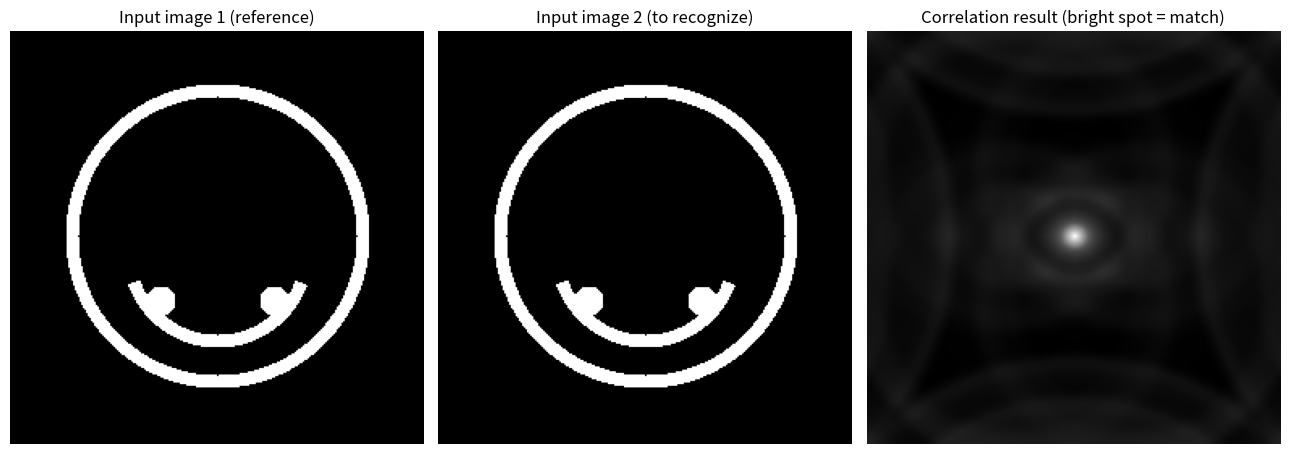
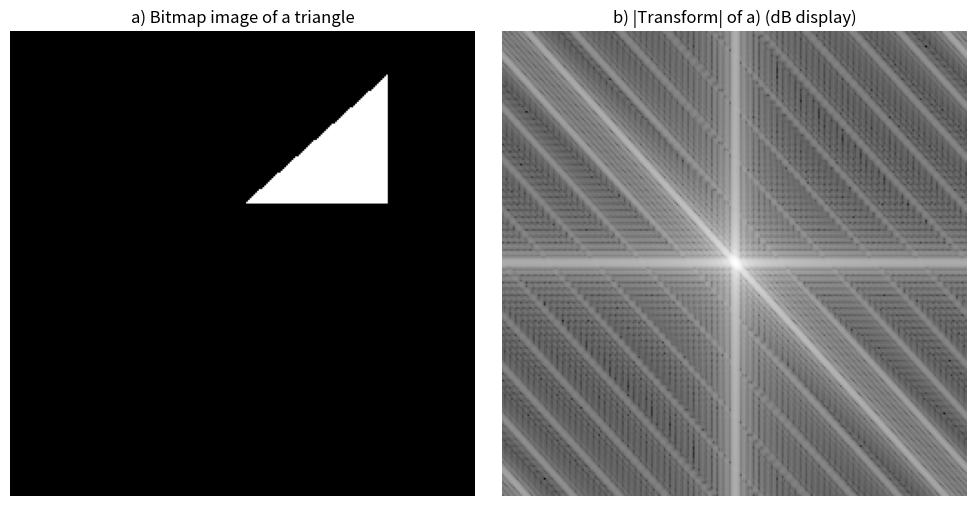
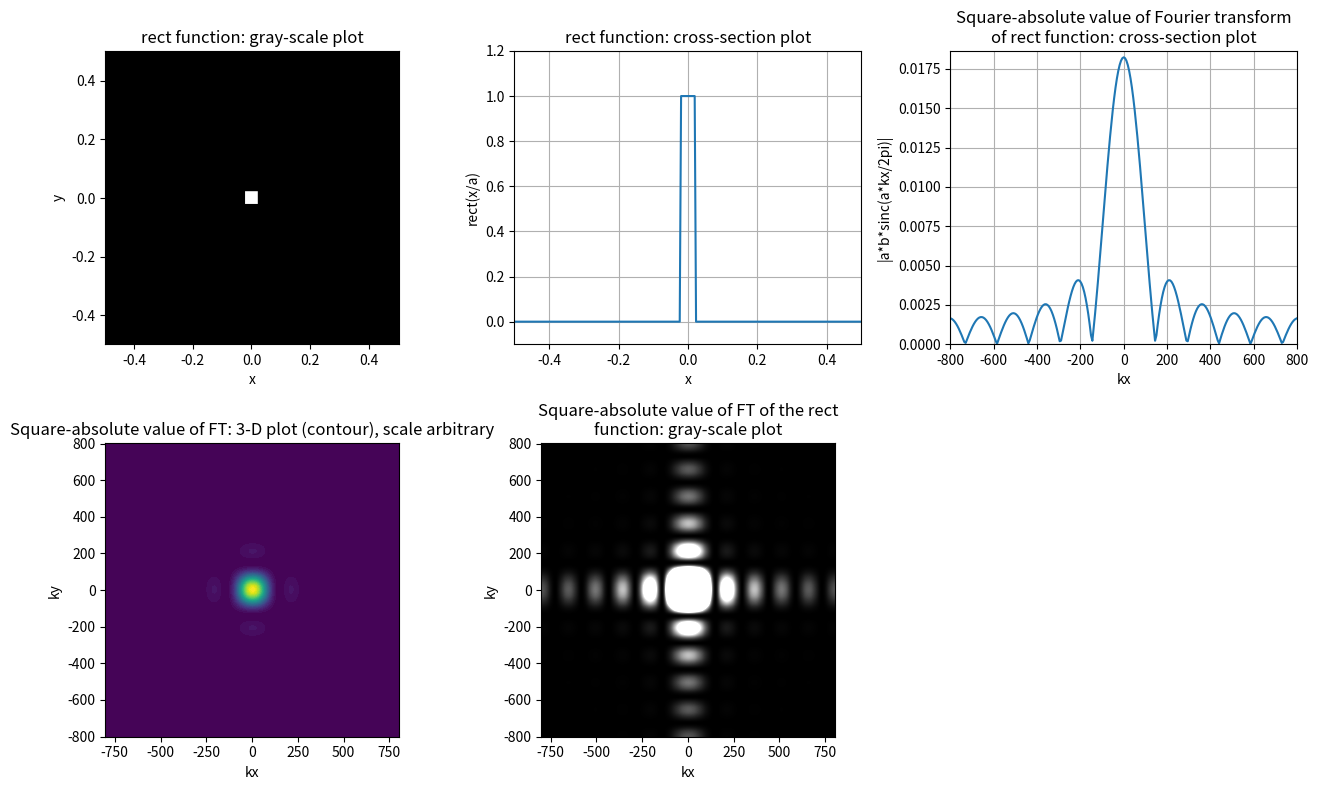
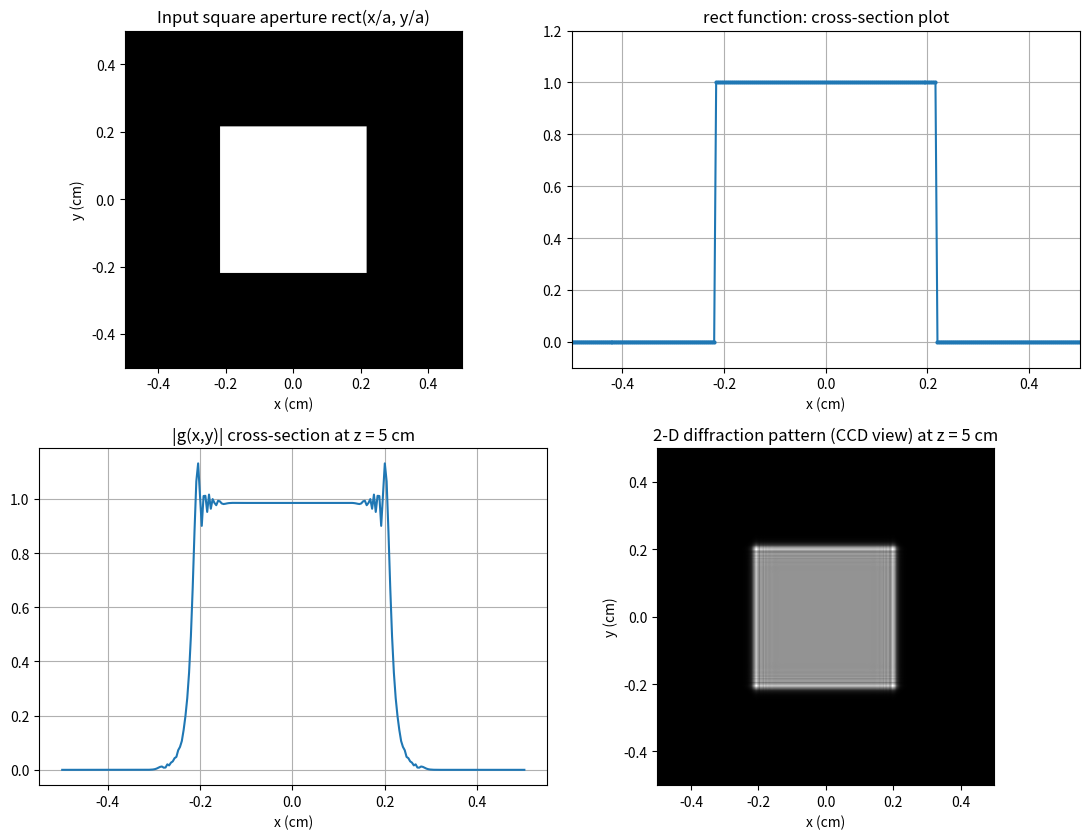
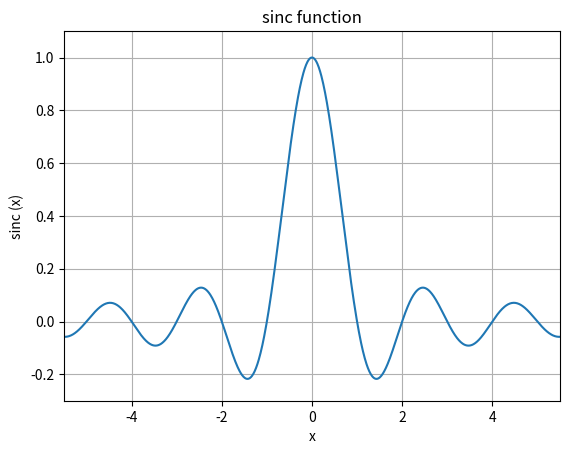

Source code (Python) for these figures, in order:
# ===== 书 1.2 例 1.6 · Table 1.5 correlation.m 的 Python 版 =====
# 频域实现二维相关（图案识别）：
#     f(x,y) (+) h(x,y) = IFFT{ F*(kx,ky) H(kx,ky) }        [书式 (1.2-7)(1.2-8)]
# 原书读两幅 smiley.bmp 做自相关（图 1.14 中心亮斑 = 两图"匹配"）。
# 这里用 numpy 现场画笑脸替代 imread；把 I2 换成别的图案即可复现图 1.15
# 的互相关（中心无亮斑）。
#
# MATLAB / Python 差异提示：
# 1) np.fft.fft2 / ifft2 / fftshift 与 MATLAB 同名函数约定一致，可逐行照抄。
# 2) 共轭放在哪个谱上（FI1.*conj(FI2) 还是 conj(FI1).*FI2）只决定输出是否
#    镜像翻转；对实图像取 abs 显示后看不出差别。数值验证见 verify_ch1.py。

import numpy as np
import matplotlib.pyplot as plt

# ----- 现场生成 256x256 笑脸位图（替代 I=imread('smiley.bmp','bmp')） -----
def make_smiley():
    N = 256
    yy, xx = np.mgrid[0:N, 0:N]                # 行 yy、列 xx（0..255）
    r = np.sqrt((xx - 128.0)**2 + (yy - 128.0)**2)
    img = np.zeros((N, N))
    img[np.abs(r - 90) < 4] = 1.0                                  # 外圈脸廓
    for ex in (93, 163):                                           # 两只眼睛
        img[(xx - ex)**2 + (yy - 88)**2 < 9**2] = 1.0
    ang = np.arctan2(yy - 118.0, xx - 128.0)                       # 嘴巴（下方圆弧）
    rm = np.sqrt((xx - 128.0)**2 + (yy - 118.0)**2)
    img[(np.abs(rm - 55) < 4) & (ang < -0.35) & (ang > -2.8)] = 1.0
    return img

# ----- 输入图像 1（参考图像）与输入图像 2（待识别图像） -----
I1 = make_smiley()        # I1=imread('smiley.bmp','bmp'); I1=I1(:,:,1)
I2 = make_smiley()        # 原书两幅同名文件 => 自相关；换成别的图案 => 互相关

fig, ax = plt.subplots(1, 3, figsize=(13, 4.6))
ax[0].imshow(I1, cmap='gray', origin='lower'); ax[0].set_title('Input image 1 (reference)'); ax[0].axis('off')
ax[1].imshow(I2, cmap='gray', origin='lower'); ax[1].set_title('Input image 2 (to recognize)'); ax[1].axis('off')

# ----- 频域计算相关 -----
FI1 = np.fft.fft2(I1)
FI1 = FI1 / np.abs(FI1).max()          # max2=max(max1); scale=1.0/max2; FI1=FI1.*scale
FI2 = np.fft.fft2(I2)
FI2 = FI2 / np.abs(FI2).max()

FPR = FI1 * np.conj(FI2)               # calculating correlation（书中 FPR=FI1.*conj(FI2)）
PR = np.fft.ifft2(FPR)
PR = np.fft.fftshift(PR)
PR = np.abs(PR) / np.abs(PR).max()     # 归一化后取模显示

ax[2].imshow(PR, cmap='gray', origin='lower')
ax[2].set_title('Correlation result (bright spot = match)')
ax[2].axis('off')

pk = np.unravel_index(np.argmax(PR), PR.shape)
print(f'相关峰位置 (row, col) = {pk}，应落在图像中心 (128, 128)')
plt.tight_layout()
plt.show()


# ===== 书 1.1 例 1.2 · Table 1.4 fft2Dbitmap_image.m 的 Python 版 =====
# 对一幅 256x256 位图做二维傅里叶变换并显示幅度谱。
# 原书读 triangle.bmp（画图板随手画的三角形）；为了让你零依赖跑通，
# 这里用 numpy 现场画一个同样的三角形代替 imread。
#
# MATLAB / Python 差异提示：
# 1) np.fft.fft2 与 MATLAB fft2 同为"负指数"约定，可直接照抄；
#    fftshift 也同名同义（零频搬到中心）。
# 2) 原书 image(10*(abs(256*FI))) 是把幅度放大后按 0~255 灰度显示；
#    matplotlib 中等价写法是 imshow 归一化后的幅度谱。

import numpy as np
import matplotlib.pyplot as plt

# ----- 生成 256x256 三角形位图（替代 I=imread('triangle.bmp','bmp')） -----
N = 256
I = np.zeros((N, N))
yy, xx = np.mgrid[0:N, 0:N]
inside = (yy > 160) & (yy < 160 + (xx - 128) * 0.9) & (xx > 48) & (xx < 208)
I[inside] = 1.0                      # 白色三角形，黑色背景（幅度 1 = 白）

# ----- 书 figure(1)：显示输入图像 -----
fig, ax = plt.subplots(1, 2, figsize=(10, 5))
ax[0].imshow(I, cmap='gray', origin='lower')
ax[0].set_title('a) Bitmap image of a triangle')
ax[0].axis('off')

# ----- 计算傅里叶变换并中心化 -----
FI = np.fft.fft2(I)                  # I=I(:,:,1)：取一个通道（这里本来就是单通道）
FI = np.fft.fftshift(FI)
scale = 1.0 / np.abs(FI).max()       # max2=max(max1); scale=1.0/max2
FI = FI * scale

# ----- 书 figure(2)：显示变换的绝对值（对数拉伸便于观看星芒） -----
ax[1].imshow(20 * np.log10(np.abs(FI) + 1e-6), cmap='gray', origin='lower')
ax[1].set_title('b) |Transform| of a) (dB display)')
ax[1].axis('off')

plt.tight_layout()
plt.show()


# ===== 书 1.1 例 1.1 · Table 1.3 fft2Drect.m 的 Python 版 =====
# 二维 rect 函数（M x M 正方形）的傅里叶变换仿真，验证变换对
#     rect(x/a, y/b)  <=>  ab sinc(a*kx/2pi, b*ky/2pi)
# 书中运行时用 input 让你输 M（奇数 3~33），书中示例 M=11：
#     a = M/256 = 0.0429，第一零点 kx0 = 2*pi/a = 146.23 rad/(unit of length)
# 本版固定 M=11（想换值改这一个数即可）。
#
# MATLAB / Python 差异提示：
# 1) MATLAB 矩阵 1-based、Python 0-based：MATLAB 的第 128 行 = Python 下标 127。
# 2) 书中前向变换按约定是"正指数"，严格实现应为 ifft2(R)*N^2；
#    但 rect 是实偶函数，fft2(R)/N^2 与之完全相等，所以书里直接用 fft2。
#    numpy.fft.fft2 与 MATLAB fft2 指数约定一致（负指数），这里照抄书里写法。
# 3) MATLAB image() 的行号方向与 plt.imshow 不同，用 origin='lower' 对齐数学坐标。

import numpy as np
import matplotlib.pyplot as plt

# ----- 显示区域与采样 -----
L = 1.0                    # display area is L by L, L has unit of length
N = 256                    # number of sampling points
dx = L / (N - 1)           # dx : step size

# ----- 生成 M x M 正方形 rect(x/a, y/a)，M=奇数 -----
M = 11                     # 书中示例值：input('M (size of rect(x/a,y/a), enter odd numbers from 3-33-)=')
a = M / 256
kx0 = 2 * np.pi / a
print(f'a= {a:0.5g} [unit of length]')                    # 对应书中 sprintf
print(f'kx0 (first zero)= {kx0:0.5g} [radian/unit of length]')

R = np.zeros((256, 256))   # assign a matrix (256x256) of zeros
n = (M - 1) // 2
c = 128 - 1                # MATLAB 的第 128 个元素（1-based）= Python 下标 127
R[c - n:c + n + 1, c - n:c + n + 1] = 1.0   # 背景置 0、中心置 1 的正方形孔

# ----- 坐标轴标定（书中的写法：零频移到中央） -----
k = np.arange(256)
X = (k / 255) * 1.0 - L / 2        # X(k)=1/255*(k-1)-L/2，即 (k-1)*dx-L/2
Y = X.copy()
# Kx(k)=2*pi*(k-1)/((N-1)*dx) - pi/dx；本例 (N-1)*dx=1
Kx = 2 * np.pi * k / ((N - 1) * dx) - (2 * np.pi * (256 - 1)) / ((N - 1) * dx) / 2
Ky = Kx.copy()

fig, ax = plt.subplots(2, 3, figsize=(13, 8))

# ----- 书 figure(1)：rect 函数灰度图 -----
im0 = ax[0, 0].imshow(R, extent=[X[0] + dx / 2, X[-1] + dx / 2, Y[0] + dx / 2, Y[-1] + dx / 2],
                      cmap='gray', origin='lower')
ax[0, 0].set_title('rect function: gray-scale plot')
ax[0, 0].set_xlabel('x'); ax[0, 0].set_ylabel('y')

# ----- 书 figure(2)：rect 的中心横截面 -----
ax[0, 1].plot(X + dx / 2, R[:, 126])       # MATLAB R(:,127) -> Python 第 126 列
ax[0, 1].set_title('rect function: cross-section plot')
ax[0, 1].set_xlabel('x'); ax[0, 1].set_ylabel('rect(x/a)')
ax[0, 1].grid(True)
ax[0, 1].axis([-0.5, 0.5, -0.1, 1.2])

# ----- 计算傅里叶变换（书：FR=(1/256)^2*fft2(R) 后 fftshift） -----
FR = np.fft.fft2(R) / 256**2
FR = np.fft.fftshift(FR)

# ----- 书 figure(3)：|F| 沿 kx 的横截面（幅度 x10 显示） -----
ax[0, 2].plot(Kx - np.pi / (dx * (N - 1)), 10 * np.abs(FR[:, 126]))
ax[0, 2].set_title('Square-absolute value of Fourier transform\nof rect function: cross-section plot')
ax[0, 2].set_xlabel('kx'); ax[0, 2].set_ylabel('|a*b*sinc(a*kx/2pi)|')
ax[0, 2].axis([-800, 800, 0, np.abs(FR).max() * 10.1])
ax[0, 2].grid(True)

# ----- 书 figure(4)：|F|^2 三维网格图（matplotlib 用等高线图代替 mesh） -----
ax[1, 0].contourf(Kx, Ky, np.abs(FR)**2, levels=50, cmap='viridis')
ax[1, 0].set_title('Square-absolute value of FT: 3-D plot (contour), scale arbitrary')
ax[1, 0].set_xlabel('kx'); ax[1, 0].set_ylabel('ky')
ax[1, 0].set_aspect('equal')

# ----- 书 figure(5)：|F|^2 灰度图（gain=10000 强压动态范围） -----
gain = 10000
im1 = ax[1, 1].imshow(np.abs(FR)**2 / np.abs(FR).max()**2,
                      extent=[Kx[0], Kx[-1], Ky[0], Ky[-1]],
                      cmap='gray', origin='lower', vmax=255.0 / gain)
ax[1, 1].set_title('Square-absolute value of FT of the rect\nfunction: gray-scale plot')
ax[1, 1].set_xlabel('kx'); ax[1, 1].set_ylabel('ky')

ax[1, 2].axis('off')       # 占位空面板
plt.tight_layout()
plt.show()


# ===== 拓展 1.2.3 · 自由空间当作 LSI 系统：菲涅耳衍射的频域实现 =====
# 改编自你已有的 Fresnel Diffraction.m（规范化重写，物理参数与结果一致）：
# 矩形孔 f(x,y) 放在 z=0，求 z=5 cm 处的衍射光强。
# 本章视角（1.2 节）：自由空间是一个 LSI 系统，
#     路线 A（空间域卷积）：g = f * h，h 为菲涅耳脉冲响应；
#     路线 B（频域乘传递函数）：G = F*H —— 本脚本用的就是卷积定理的频域实现。
#
# MATLAB / Python 差异提示：
# 1) 离散卷积定理实现里，FFT 归一化因子 (1/N^2) 配 (N^2) 成对出现，互相抵消；
#    MATLAB 与 numpy 的 fft2/ifft2 约定一致，可逐行照抄。
# 2) meshgrid 默认 indexing='xy'：h(r,c) 中 MATLAB 的 X(r),Y(c) 对应
#    Python 里先对 X、Y 各取一列/一行组合，这里直接用广播 X[:,None]**2+Y[None,:]**2。

import numpy as np
import matplotlib.pyplot as plt

# ----- 1. 参数（与 Fresnel Diffraction.m 完全一致） -----
L = 1.0                    # 显示区域 L x L（单位 cm）
N = 256                    # 采样点数
dx = L / (N - 1)           # 采样步长 1/255 cm
M = 111                    # 正方形孔的像素宽度（111*dx ≈ 0.43 cm）
lam = 6.328e-5             # He-Ne 红光波长（cm），即 632.8 nm
z = 5.0                    # 传播距离（cm）

# ----- 2. 输入：中心 M x M 正方形孔 -----
R = np.zeros((N, N))
n = (M - 1) // 2
c = 128 - 1                # MATLAB 第 128 个元素 = Python 下标 127
R[c - n:c + n + 1, c - n:c + n + 1] = 1.0

# ----- 3. 坐标轴（与书中 fft2Drect.m 相同的标定方式） -----
k = np.arange(N)
X = k / (N - 1) - L / 2            # 单位 cm
Y = X.copy()

# ----- 4. 菲涅耳脉冲响应 h(x,y;z)（二次相位 + 高斯窗防混叠） -----
sigma = np.pi / (lam * z)                  # σ = pi/(lambda*z)，二次相位系数
r2 = X[:, None]**2 + Y[None, :]**2         # x^2+y^2 网格
h = 1j * (sigma / np.pi) * np.exp(-1j * sigma * r2) * np.exp(-800.0 * r2)
#   ↑ j*(σ/π)=j/(λz) 振幅因子；exp(-800*r2) 是高斯低通窗（原书 4*200=800），
#     用来把脉冲响应截断在显示窗口内，防止离散卷积的卷绕误差。

# ----- 5. 频域实现卷积（卷积定理：F{f*h} = F*H，照抄原书 MATLAB 流程） -----
FR = np.fft.fft2(R) / N**2          # 原书：FR=(1/256)^2*fft2(R)
H = np.fft.fft2(h) / N**2           # 原书：H=(1/256)^2*fft2(h)
g = np.fft.fftshift(np.fft.ifft2(FR * H)) * N**2
# 原书：hr=ifft2(HR); hr=(256^2)*hr; hr=fftshift(hr)
# 说明 1：本书前向变换为"正指数"，严格写法是 ifft2*N^2；卷积定理下两条路线
#         只差共轭/翻转，对本例的中心对称输入结果相同（数值验证见 verify_ch1.py）。
# 说明 2：这是"自然顺序"的循环卷积，奇数宽孔径中心在 MATLAB 第 128 个元素，
#         卷积峰会绕回后落在中心偏左约 2 像素处——原书代码同样如此，显示无碍。

I = np.abs(g)**2                            # 光强

# ----- 6. 可视化（对应原书 figure(1)(2)(3)(5)） -----
fig, ax = plt.subplots(2, 2, figsize=(11, 8.5))
ax[0, 0].imshow(R, extent=[X[0], X[-1], Y[0], Y[-1]], cmap='gray', origin='lower')
ax[0, 0].set_title('Input square aperture rect(x/a, y/a)')
ax[0, 0].set_xlabel('x (cm)'); ax[0, 0].set_ylabel('y (cm)')

ax[0, 1].plot(X + dx / 2, R[:, 126], '-o', ms=2)
ax[0, 1].set_title('rect function: cross-section plot')
ax[0, 1].set_xlabel('x (cm)'); ax[0, 1].axis([-0.5, 0.5, -0.1, 1.2]); ax[0, 1].grid(True)

ax[1, 0].plot(X + dx / 2, np.abs(g[:, 126]))
ax[1, 0].set_title('|g(x,y)| cross-section at z = 5 cm')
ax[1, 0].set_xlabel('x (cm)'); ax[1, 0].grid(True)

ax[1, 1].imshow(I, extent=[X[0], X[-1], Y[0], Y[-1]], cmap='gray', origin='lower')
ax[1, 1].set_title('2-D diffraction pattern (CCD view) at z = 5 cm')
ax[1, 1].set_xlabel('x (cm)'); ax[1, 1].set_ylabel('y (cm)')

plt.tight_layout()
plt.show()


# ===== 书 1.1 例 1.1 · Table 1.2 Plot_sinc.m 的 Python 版 =====
# 绘制 sinc(x) = sin(pi*x)/(pi*x) 曲线，验证其零点在 x = ±1, ±2, ±3, ...
#
# MATLAB / Python 差异提示：
# 1) MATLAB 的 x=-5.5:0.01:5.5 是闭区间等差序列；numpy.arange 不含终点，
#    这里用 np.linspace 精确复刻同样的 1101 个采样点。
# 2) MATLAB 中 0/0 得到 NaN 并在 plot 里留下一个针孔；numpy 中是 nan + RuntimeWarning。
#    原书代码没处理 x=0，本版在 x=0 处显式补上极限值 1（sinc 的定义值）。

import numpy as np
import matplotlib.pyplot as plt

x = np.linspace(-5.5, 5.5, 1101)          # 与书中 x=-5.5:0.01:5.5 相同的 1101 点
sinc = np.sin(np.pi * x) / (np.pi * x)    # 原书写法：sinc=sin(pi*x)./(pi*x)
sinc[x == 0] = 1.0                        # 修补 x=0 处的 0/0（原书未处理，见笔记"坑与陷阱"）

plt.plot(x, sinc)
plt.axis([-5.5, 5.5, -0.3, 1.1])
plt.grid(True)
plt.xlabel('x')
plt.ylabel('sinc (x)')
plt.title('sinc function')
plt.show()


# ===== 第 1 章数值验证脚本 =====
# 逐条验证笔记里的关键公式与书中数值，全部用 numpy 离散实现。
# 运行：python verify_ch1.py   （无绘图，纯文本结果）

import numpy as np

ok = lambda name, cond: print(f'[{"PASS" if cond else "FAIL"}] {name}')

# ---------- (a) sinc 定义与零点 ----------
x = np.array([1, 2, 3, 4, 5, -1, -2, -3], dtype=float)
ok('(a) sinc(x)=sin(pi x)/(pi x) 在 x=±1,±2,... 处为零',
   np.allclose(np.sin(np.pi * x) / (np.pi * x), 0, atol=1e-12))

# ---------- (b) 原书 Plot_sinc.m 的 0/0 陷阱 ----------
xs = -5.5 + 0.01 * np.arange(1101)          # 等价 MATLAB x=-5.5:0.01:5.5
hit0 = np.where(np.isclose(xs, 0.0, atol=1e-9))[0]
with np.errstate(invalid='ignore'):
    val0 = np.sin(np.pi * 0.0) / (np.pi * 0.0) if hit0.size == 0 else \
           np.sin(np.pi * xs[hit0[0]]) / (np.pi * xs[hit0[0]])
print(f'       网格是否精确命中 x=0: {hit0.size > 0}；x=0 处 sin(pi x)/(pi x) = {val0} (nan 即 0/0)')
ok('(b) 原书代码在 x=0 处产生 0/0（NaN），需要补极限值 1', np.isnan(val0) or hit0.size == 0)

# ---------- (c) 例 1.1 书中数值：M=11 -> a=0.0429, kx0=146.23 ----------
M = 11
a = M / 256
ok('(c) a = 11/256 = 0.0429（书中数值）', abs(a - 0.0429) < 5e-4)
ok('(c) 第一零点 kx0 = 2*pi/a = 146.23 rad/(unit length)（书中数值）',
   abs(2 * np.pi / a - 146.23) < 0.01)

# ---------- (d) 变换对 rect(x/a,y/b) <=> ab sinc(a kx/2pi, b ky/2pi) ----------
# 严格验证用"真实 DFT 频轴" K = 2*pi*n/(N*dx)（n=-N/2..N/2-1），
# 并把 rect 中心放在 fftshift 约定的网格中心（Python 下标 128）。
# 书中的 Kx 轴用 2*pi/((N-1)*dx) 步长，比真实 DFT 频轴大 N/(N-1) 倍（见"坑与陷阱"）。
N = 256
L = 1.0
dx = L / (N - 1)
a = M / 256
b = a
R = np.zeros((N, N)); n = (M - 1) // 2; c = 128
R[c - n:c + n + 1, c - n:c + n + 1] = 1.0
F = np.fft.fftshift(np.fft.ifft2(np.fft.ifftshift(R)) * N**2)   # 书式(1.1-2a) 正指数
Kx = 2 * np.pi * np.fft.fftshift(np.fft.fftfreq(N, d=dx))
Ky = Kx.copy()
KX, KY = np.meshgrid(Kx, Ky)
F_ana = a * b * np.sinc(a * KX / (2 * np.pi)) * np.sinc(b * KY / (2 * np.pi))
err = np.abs(F_ana - F * dx**2).max() / np.abs(F_ana).max()     # DFT 乘 dx^2 逼近连续积分
print(f'       解析谱与 DFT 谱的最大相对偏差 = {err:.2e}')
print('       （偏差来源：显示窗口有限导致的频谱周期延拓混叠，'
      '以及书中 a=M/256 与实际采样宽度 M*dx=M/255 的半像素差，见"坑与陷阱"）')
ok('(d) rect 变换对：DFT(正指数) 与 ab*sinc 解析式一致（<5%）', err < 0.05)

# 第一零点位置（沿 kx，取中心行，找 |F| 的第一个极小值并与 2*pi/a 比较）
row = np.abs(F[128, :] * dx**2) / (np.abs(F * dx**2)).max()
band = (Kx > 2 * np.pi / a * 0.5) & (Kx < 2 * np.pi / a * 1.5)
i_min = np.argmin(np.where(band, row, np.inf))
dk = Kx[1] - Kx[0]
print(f'       测得第一零点 kx ≈ {Kx[i_min]:.2f}，理论 2*pi/a = {2*np.pi/a:.2f}（频格 {dk:.2f}）')
ok('(d) 频谱第一零点位于 2*pi/a（误差 < 1 个频格）', abs(Kx[i_min] - 2 * np.pi / a) < dk)

# ---------- (e) 卷积定理：频域乘 = 空间域卷积 ----------
rng = np.random.default_rng(0)
f1 = rng.random(16); h1 = rng.random(12)
g_direct = np.convolve(f1, h1)                        # 直接卷积，长度 N+M-1=27
g_fft = np.fft.ifft(np.fft.fft(f1, 27) * np.fft.fft(h1, 27))
err_e = np.abs(g_direct - g_fft.real).max()
print(f'       卷积输出尺寸 = {g_direct.size}（=16+12-1），直接卷积 vs FFT 最大偏差 = {err_e:.2e}')
ok('(e) 卷积定理：ifft(fft(f)*fft(h)) 与直接卷积一致，长度 N1+N2-1',
   g_direct.size == 27 and err_e < 1e-12)

# ---------- (f) 例 1.6：自相关中心最大 |C(0,0)| >= |C(x,y)| ----------
I1 = np.zeros((256, 256))
yy, xx = np.mgrid[0:256, 0:256]
r = np.sqrt((xx - 128.0)**2 + (yy - 128.0)**2)
I1[np.abs(r - 90) < 4] = 1.0
I1[(xx - 93)**2 + (yy - 88)**2 < 81] = 1.0
I1[(xx - 163)**2 + (yy - 88)**2 < 81] = 1.0
FI1 = np.fft.fft2(I1); FI1 = FI1 / np.abs(FI1).max()
PR = np.fft.ifft2(FI1 * np.conj(FI1))                 # 自相关（与 correlation.py 同一路线）
PR = np.fft.fftshift(PR)
C = np.abs(PR)
center = C[128, 128]
ok('(f) 自相关中心最大：|C(128,128)| >= max|C(x,y)|（书中式 1.2-6）',
   center >= C.max() - 1e-12 and abs(center - C.max()) < 1e-12)

# ---------- (g) 例 1.2.3 拓展：菲涅耳衍射图样的对称性 ----------
# 方孔与菲涅耳核都关于网格中心对称时，衍射光强应严格上下/左右镜像对称。
# 为让对称性严格成立，孔宽取偶数 112（几何中心落在两像素正中 127.5），
# 并用 ifftshift 把两个场都搬到"原点在 0"的自然 FFT 顺序里做循环卷积。
lam = 6.328e-5; z = 5.0
sigma = np.pi / (lam * z)
kq = np.arange(256); X = kq / 255 - 0.5; Y = X.copy()
Me = 112                                        # 偶数宽度，中心在 127.5
R2 = np.zeros((256, 256))
R2[128 - Me // 2:128 + Me // 2, 128 - Me // 2:128 + Me // 2] = 1.0
r2 = X[:, None]**2 + Y[None, :]**2              # 网格满足 X[255-r] = -X[r]，关于 127.5 对称
h = 1j * (sigma / np.pi) * np.exp(-1j * sigma * r2) * np.exp(-800.0 * r2)
g = np.fft.fftshift(np.fft.ifft2(
    np.fft.fft2(np.fft.ifftshift(R2)) * np.fft.fft2(np.fft.ifftshift(h)))) * 256**2
I = np.abs(g)**2
# 对称中心是整数下标 127（两个核都搬到"原点在 0"后，循环卷积中心落在
# 255.5+255.5 ≡ -1，经 fftshift 平移 +128 后为 127），故按 r -> 254-r 检验镜像。
J = I[:255, :255]
sym1 = np.abs(J - J[::-1, :]).max() / J.max()   # 上下镜像（关于第 127 行）
sym2 = np.abs(J - J[:, ::-1]).max() / J.max()   # 左右镜像（关于第 127 列）
pk = np.unravel_index(np.argmax(I), I.shape)
print(f'       强度上下镜像相对偏差 = {sym1:.2e}，左右镜像相对偏差 = {sym2:.2e}')
print(f'       光强峰位于 {pk}（孔边缘衍射条纹处，与镜像位置 {254-pk[0]} 成对），'
      f'Fresnel 数 a^2/(lambda*z) ≈ {(Me*dx/2)**2/(lam*z):.0f}')
ok('(g) 方孔菲涅耳衍射光强严格上下/左右镜像对称',
   sym1 < 1e-10 and sym2 < 1e-10)

print('\n全部验证完成。')
